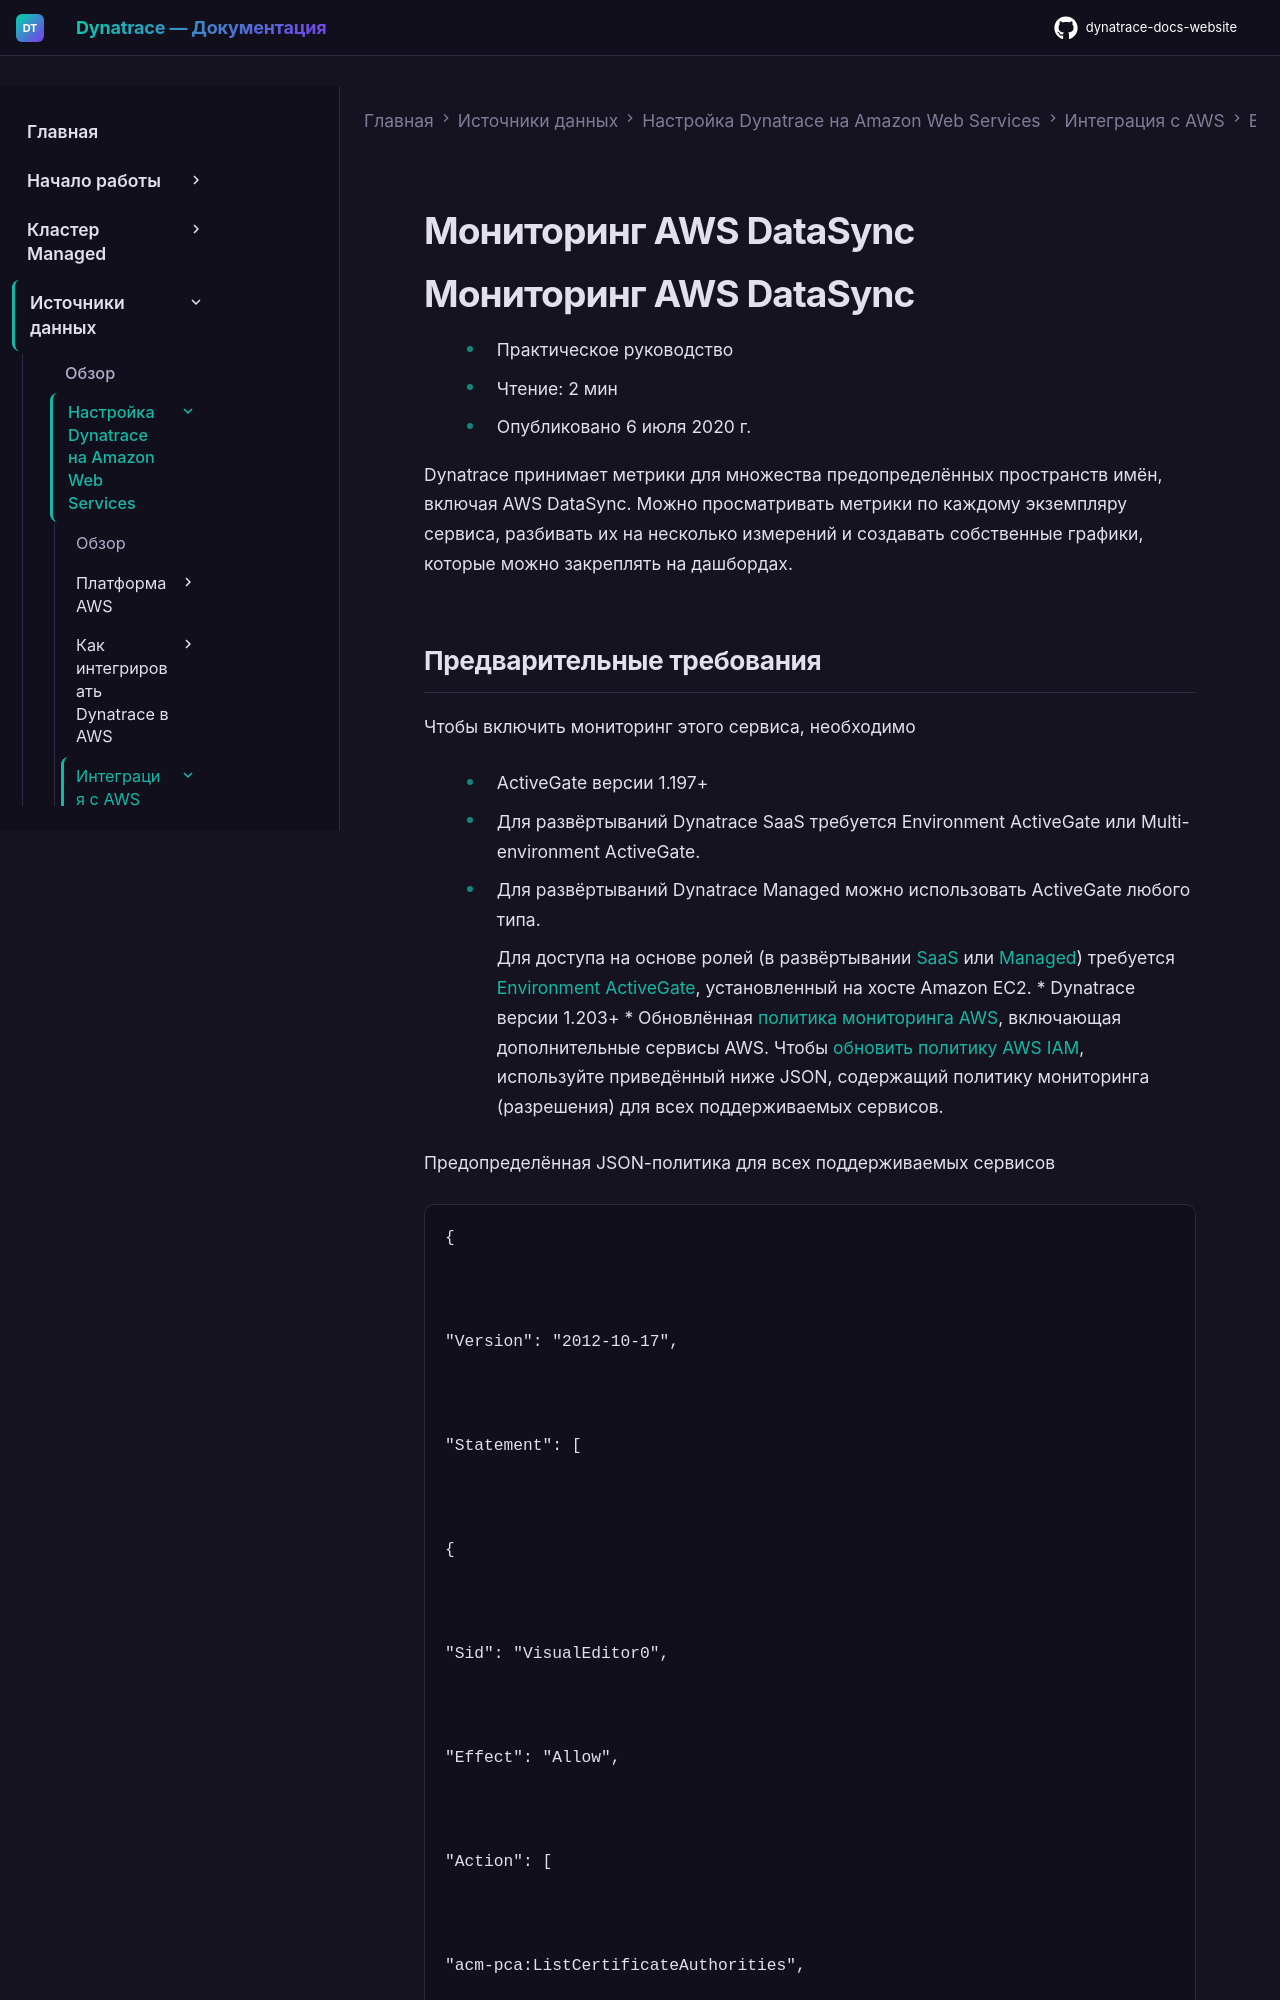

repository: Yerkebulan-Ardabayev/dynatrace-docs-website · page: managed-ru/ingest-from/amazon-web-services/integrate-with-aws/aws-all-services/aws-service-datasync/index.html · generator: mkdocs

---
title: Мониторинг AWS DataSync
source: https://docs.dynatrace.com/managed/ingest-from/amazon-web-services/integrate-with-aws/aws-all-services/aws-service-datasync
scraped: 2026-05-12T11:31:07.156059
---

# Мониторинг AWS DataSync

# Мониторинг AWS DataSync

* Практическое руководство
* Чтение: 2 мин
* Опубликовано 6 июля 2020 г.

Dynatrace принимает метрики для множества предопределённых пространств имён, включая AWS DataSync. Можно просматривать метрики по каждому экземпляру сервиса, разбивать их на несколько измерений и создавать собственные графики, которые можно закреплять на дашбордах.
